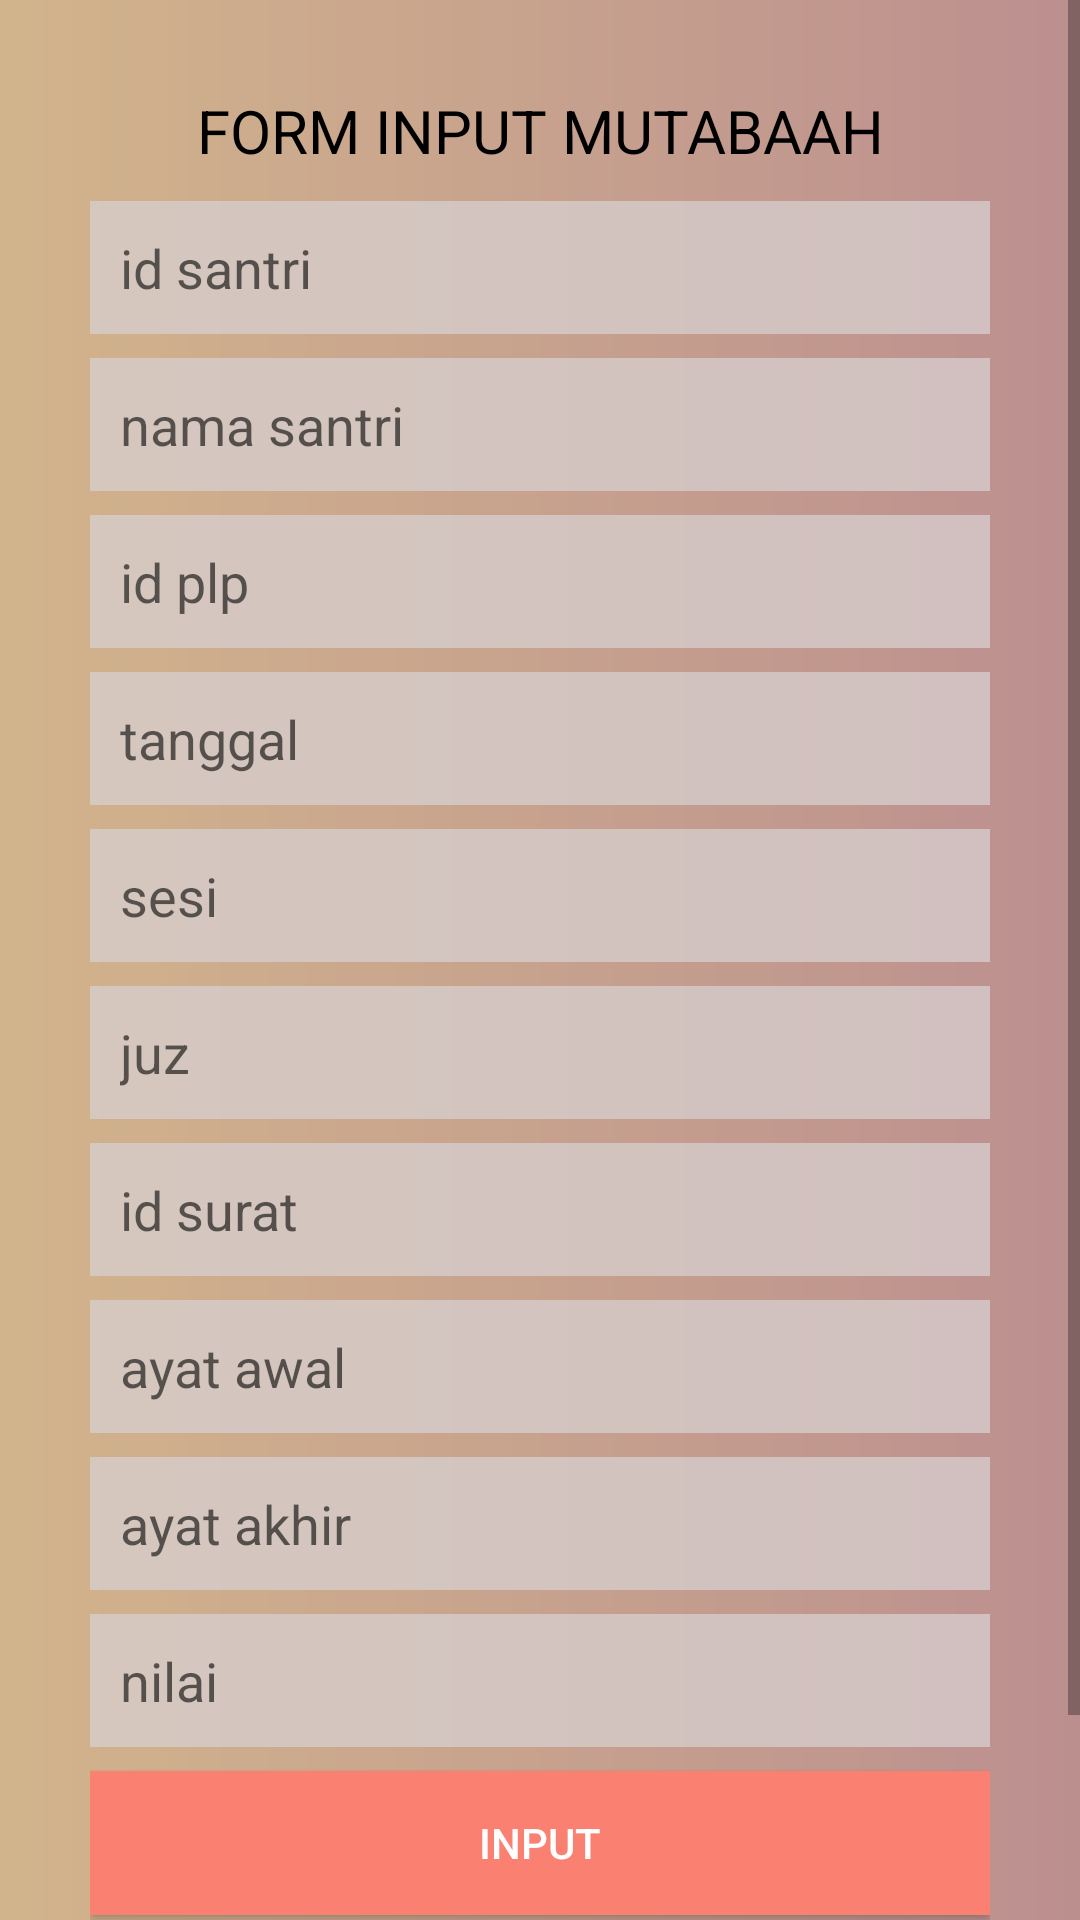

Android layout source for this screen:
<!-- AndroidManifest.xml: application theme AppTheme -->
<!-- res/layout/activity_input_ziyadah.xml -->
<?xml version="1.0" encoding="utf-8"?>
<LinearLayout
    xmlns:android="http://schemas.android.com/apk/res/android"
    xmlns:app="http://schemas.android.com/apk/res-auto"
    xmlns:tools="http://schemas.android.com/tools"
    android:layout_width="match_parent"
    android:orientation="vertical"
    android:layout_height="match_parent"
    android:background="@drawable/gradient"
    tools:context=".input_ziyadah">
    <ScrollView
        android:layout_width="match_parent"
        android:layout_height="wrap_content"
        android:id="@+id/scroll1">
        <LinearLayout
            android:layout_width="match_parent"
            android:layout_height="wrap_content"
            android:padding="30dp"
            android:orientation="vertical">
            <TextView
                android:layout_width="match_parent"
                android:layout_height="wrap_content"
                android:text="FORM INPUT MUTABAAH"
                android:textAlignment="center"
                android:textColor="#000"
                android:textSize="20dp"
                android:layout_marginTop="0dp"
                android:layout_marginBottom="10dp"/>
    <EditText
        android:layout_width="match_parent"
        android:layout_height="wrap_content"
        android:padding="10dp"
        android:hint="id santri"
        android:background="@drawable/edittext"
        android:layout_marginBottom="8dp"
        android:id="@+id/editTextId" />

    <EditText
        android:layout_width="match_parent"
        android:layout_height="wrap_content"
        android:padding="10dp"
        android:hint="nama santri"
        android:layout_marginBottom="8dp"
        android:background="@drawable/edittext"
        android:id="@+id/editTextName" />

    <EditText
        android:layout_width="match_parent"
        android:layout_height="wrap_content"
        android:padding="10dp"
        android:hint="id plp"
        android:background="@drawable/edittext"
        android:layout_marginBottom="8dp"
        android:id="@+id/editTextIdplp" />

    <EditText
        android:layout_width="match_parent"
        android:layout_height="wrap_content"
        android:padding="10dp"
        android:hint="tanggal"
        android:layout_marginBottom="8dp"
        android:background="@drawable/edittext"
        android:id="@+id/tanggal" />
    <EditText
        android:layout_width="match_parent"
        android:layout_height="wrap_content"
        android:background="@drawable/edittext"
        android:padding="10dp"
        android:hint="sesi"
        android:layout_marginBottom="8dp"
        android:id="@+id/sesi" />
    <EditText
        android:layout_width="match_parent"
        android:layout_height="wrap_content"
        android:background="@drawable/edittext"
        android:padding="10dp"
        android:hint="juz"
        android:layout_marginBottom="8dp"
        android:id="@+id/juz" />
    <EditText
        android:layout_width="match_parent"
        android:layout_height="wrap_content"
        android:background="@drawable/edittext"
        android:padding="10dp"
        android:hint="id surat"
        android:layout_marginBottom="8dp"
        android:id="@+id/id_surat" />
    <EditText
        android:layout_width="match_parent"
        android:layout_height="wrap_content"
        android:background="@drawable/edittext"
        android:padding="10dp"
        android:hint="ayat awal"
        android:layout_marginBottom="8dp"
        android:id="@+id/ayat_awal" />
    <EditText
        android:layout_width="match_parent"
        android:layout_height="wrap_content"
        android:background="@drawable/edittext"
        android:padding="10dp"
        android:hint="ayat akhir"
        android:layout_marginBottom="8dp"
        android:id="@+id/ayat_akhir" />
    <EditText
        android:layout_width="match_parent"
        android:layout_height="wrap_content"
        android:padding="10dp"
        android:hint="nilai"
        android:layout_marginBottom="8dp"
        android:background="@drawable/edittext"
        android:id="@+id/nilai" />

    <Button
        android:id="@+id/buttonInput"
        android:layout_width="match_parent"
        android:layout_height="wrap_content"
        android:background="#FA8072"
        android:text="input"
        android:textColor="#ffff" />

    <Button
        android:id="@+id/buttonKembali"
        android:layout_width="match_parent"
        android:layout_height="wrap_content"
        android:padding="10dp"
        android:text="Kembali" />
        </LinearLayout>
    </ScrollView>

</LinearLayout>
<!-- resources referenced by this layout -->
<resources>
  <!-- drawable edittext (drawable) -->
  <?xml version="1.0" encoding="utf-8"?>
  <shape xmlns:android="http://schemas.android.com/apk/res/android"
      android:padding="10dp"
      android:shape="rectangle">
  
      <solid android:color="#c0d7d0d0" /> 
  
  </shape>
  <!-- drawable gradient (drawable) -->
  <?xml version="1.0" encoding="utf-8"?>
      <shape xmlns:android="http://schemas.android.com/apk/res/android">
  <gradient
      android:startColor="#D2B48C"
      android:endColor="#BC8F8F"
      android:angle="0"/>
  
  </shape>
  <style name="AppTheme" parent="Theme.AppCompat.Light.DarkActionBar">
          
          <item name="colorPrimary">@color/colorPrimary</item>
          <item name="colorPrimaryDark">@color/colorPrimaryDark</item>
          <item name="colorAccent">@color/colorAccent</item>
      </style>
  <!-- not gathered from this repository: default colours our renderer supplied (Android Studio template values) -->
  <color name="colorPrimary">#FF6200EE</color>
  <color name="colorPrimaryDark">#FF3700B3</color>
  <color name="colorAccent">#FF03DAC5</color>
</resources>
